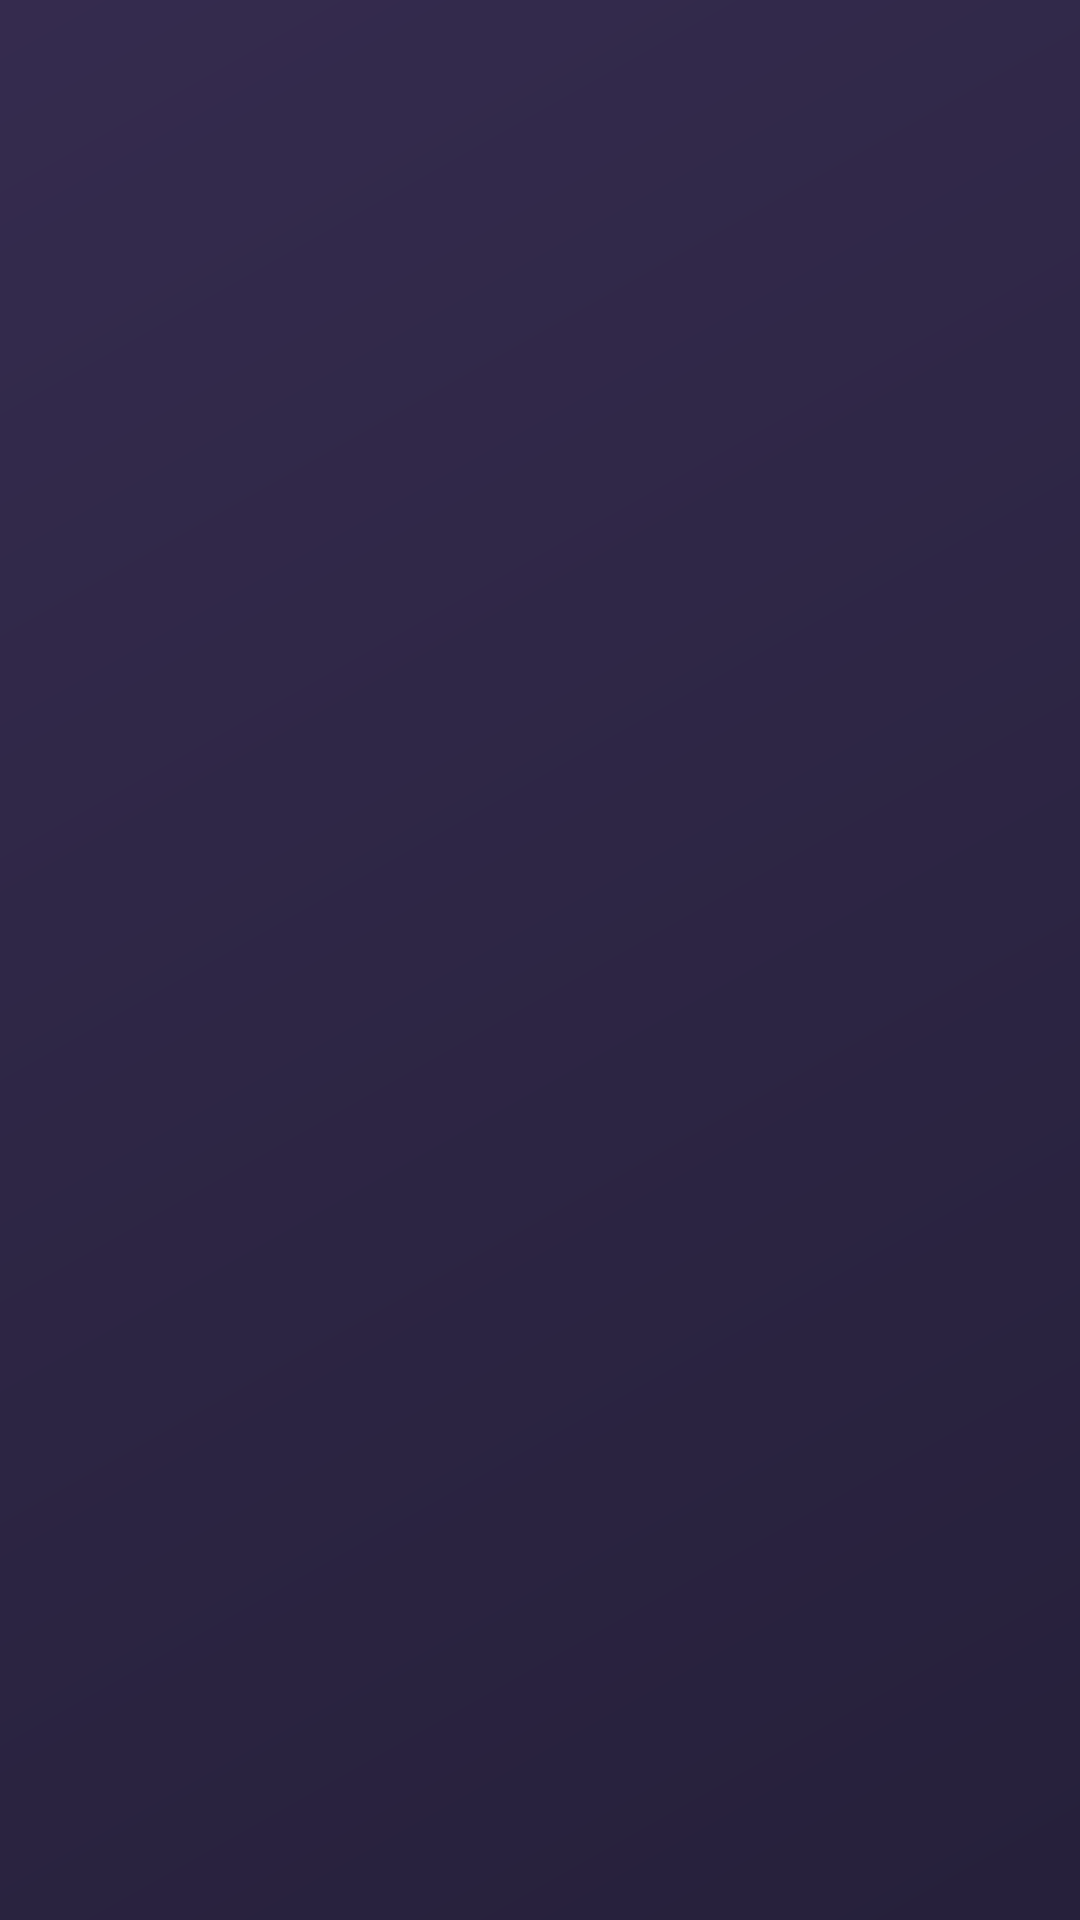

This screen was rendered from an Android layout file. Write that file and the resources it references.
<!-- AndroidManifest.xml: application theme AppTheme -->
<!-- res/layout/widget_chart.xml -->
<?xml version="1.0" encoding="utf-8"?>
<LinearLayout xmlns:android="http://schemas.android.com/apk/res/android" android:id="@+id/c_root" android:layout_width="match_parent" android:layout_height="match_parent" android:background="@drawable/widget_bg" android:orientation="vertical" android:paddingStart="14dp" android:paddingTop="12dp" android:paddingEnd="14dp" android:paddingBottom="12dp">
    <TextView android:id="@+id/c_title" android:layout_width="wrap_content" android:layout_height="wrap_content" android:textColor="@color/widget_muted" android:textSize="13sp" android:textStyle="bold" />
    <TextView android:id="@+id/c_big" android:layout_width="wrap_content" android:layout_height="wrap_content" android:textColor="@color/widget_text" android:textSize="24sp" android:textStyle="bold" />
    <TextView android:id="@+id/c_sub" android:layout_width="wrap_content" android:layout_height="wrap_content" android:maxLines="1" android:ellipsize="end" android:textColor="@color/widget_muted" android:textSize="12sp" />
    <ImageView android:id="@+id/c_image" android:layout_width="match_parent" android:layout_height="0dp" android:layout_marginTop="6dp" android:layout_weight="1" android:importantForAccessibility="no" android:scaleType="fitStart" />
</LinearLayout>
<!-- resources referenced by this layout -->
<resources>
  <color name="widget_muted">#B3FFFFFF</color>
  <color name="widget_text">#FFFFFF</color>
  <!-- drawable widget_bg (drawable) -->
  <?xml version="1.0" encoding="utf-8"?>
  <shape xmlns:android="http://schemas.android.com/apk/res/android" android:shape="rectangle">
      <gradient android:angle="315" android:startColor="#F22A2045" android:endColor="#F21A1430" />
      <corners android:radius="@dimen/widget_radius" />
  </shape>
  <style name="AppTheme" parent="Theme.AppCompat.DayNight.NoActionBar">
          <item name="colorPrimary">@color/colorPrimary</item>
          <item name="colorPrimaryDark">@color/colorPrimaryDark</item>
          <item name="colorAccent">@color/colorAccent</item>
      </style>
  <color name="colorPrimary">#8364E8</color>
  <color name="colorPrimaryDark">#5E3FD0</color>
  <color name="colorAccent">#D397FA</color>
</resources>
